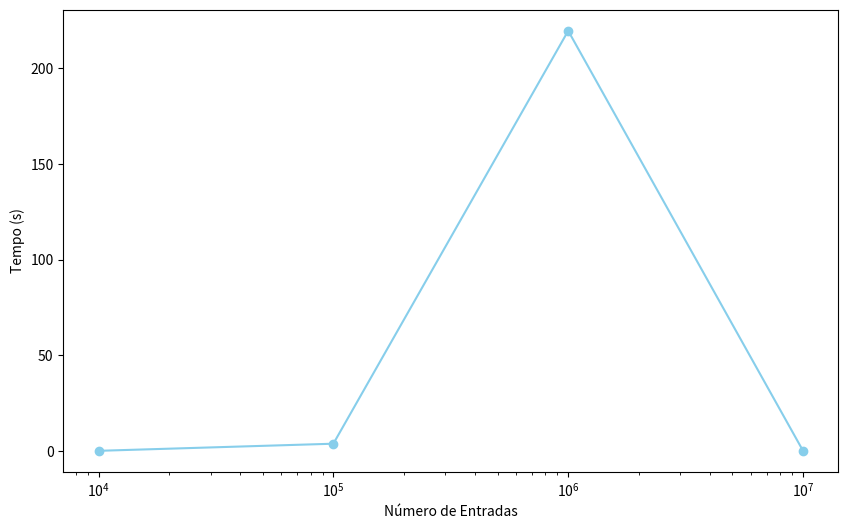

Recreate this plot in Python. (Note: this script raises an exception after producing the figure.)
import matplotlib.pyplot as plt

def plot_values(time):
    
    entries = [10000, 100000, 1000000, 10000000]
    
    for i in range(len(time)):
        plt.figure(figsize=(10, 6))
        plt.plot(entries, time[i], marker='o', color='skyblue', linestyle='-')
        plt.xscale('log')  # Escala logarítmica para melhor visualização
        plt.xlabel('Número de Entradas')
        plt.ylabel('Tempo (s)',i)
        plt.title('Tempo de Execução em Relação ao Número de Entradas')
        plt.grid(True, which="both", ls="--", lw=0.5)
        plt.show()



time1 = [0.096, 3.815, 219.597, 0.098]
time2 = [0.095, 3.520, 205.636, 0.094]

time = [time1,time2]
plot_values(time)